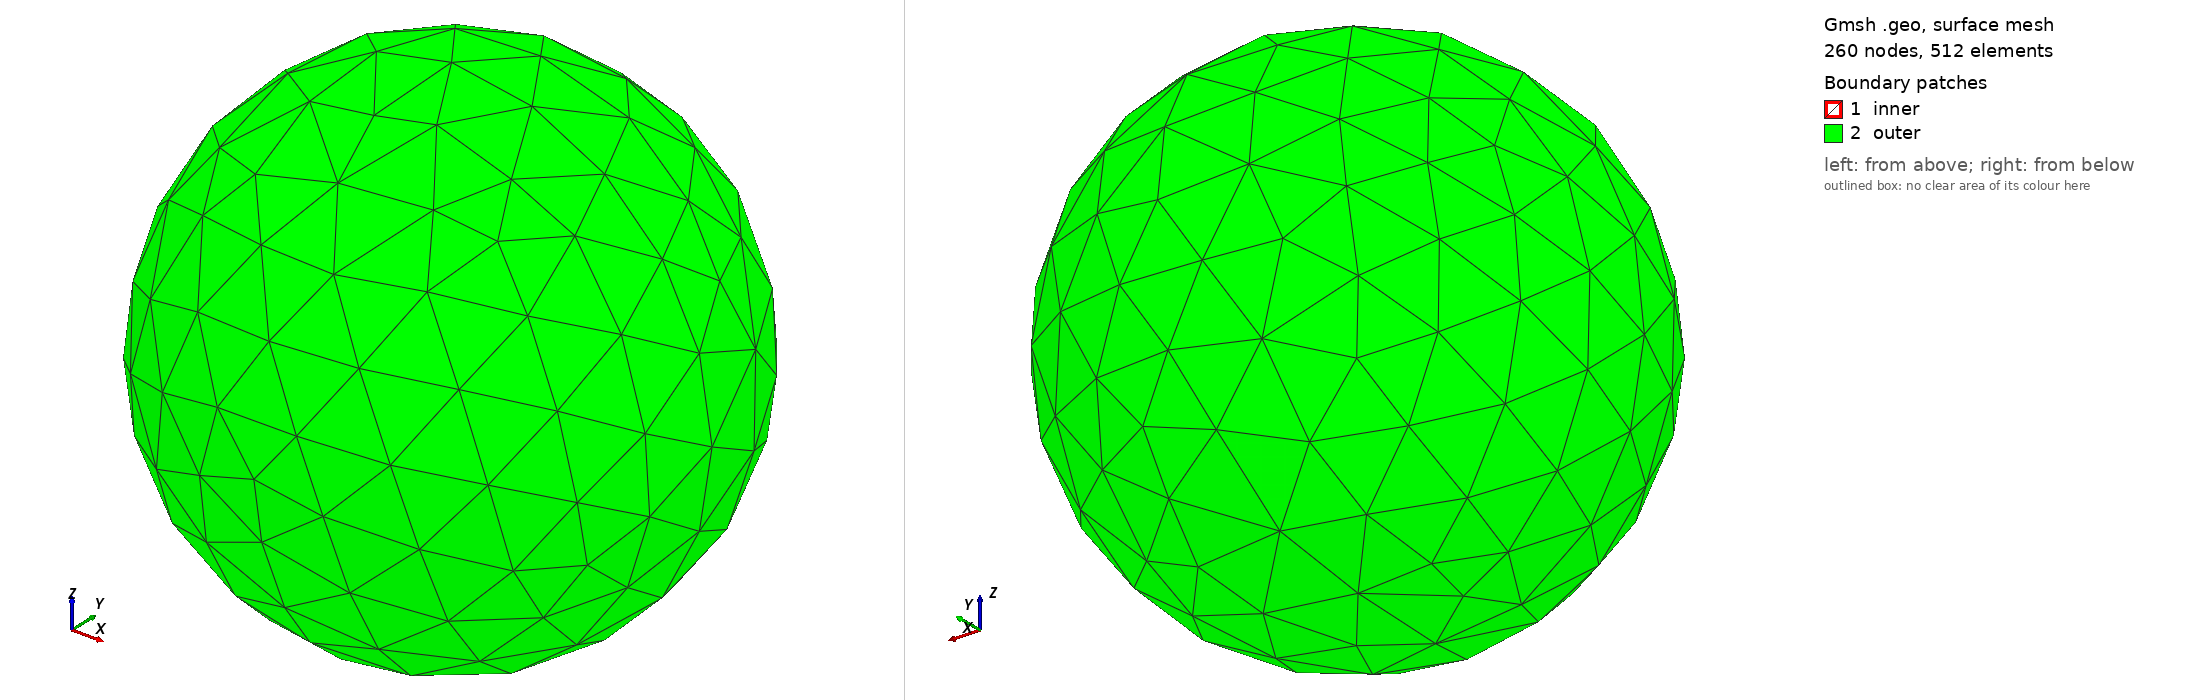

Gmsh geometry script, surface-meshed: 260 nodes, 512 surface elements. Boundary patches (legend numbers): 1 inner, 2 outer. Left view from above one corner, right view from below the opposite corner. Legend entries are the model's physical surfaces. The drawing asked Gmsh for element sizes between 1% and 20% of the model's largest extent; the script's own settings can give other sizes.

=== mesh.geo (drawn) ===
// --.. ..- .-.. .-.. --- --.. ..- .-.. .-.. --- --.. ..- .-.. .-.. ---
//
//  Gmsh GEO for a spherical shell, with specified radii
//
//  Author: Giovanni Zullo
//
// --.. ..- .-.. .-.. --- --.. ..- .-.. .-.. --- --.. ..- .-.. .-.. ---

SetFactory("OpenCASCADE");

// parameters
Ri = DefineNumber[ 2.0, Name "Parameters/Ri" ];
Ro = DefineNumber[ 2.5, Name "Parameters/Ro" ];
ndens = DefineNumber[ 0.08, Name "Parameters/ndens" ];

// define inner and outer spheres (volumes)
Sphere(1) = {0, 0, 0, Ro};
Sphere(2) = {0, 0, 0, Ri};

// boolean difference: shell = outer - inner
v() = BooleanDifference{ Volume{1}; Delete; }{ Volume{2}; Delete; };

// get surfaces of the resulting shell
s[] = Boundary{ Volume{v()}; };

// you now have two spherical surfaces in s[]
// assign physical groups
Physical Surface("outer") = {s[0]};   // outer sphere
Physical Surface("inner") = {s[1]};   // inner sphere
Physical Volume("mat0")   = {v()};

// mesh settings
Mesh.CharacteristicLengthMin = ndens;
Mesh.CharacteristicLengthMax = ndens;
// Mesh 3;
